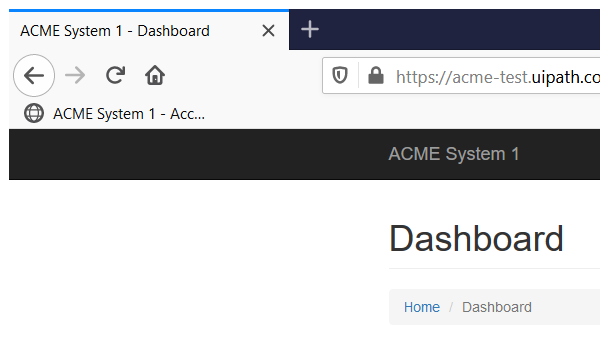
Task: This project is designed to complete the UiPath ReFrameWork Certification
Workflow: Navigation

Step 1: Attach Browser 'FIREFOX' in window 'ACME System*' (firefox.exe)
